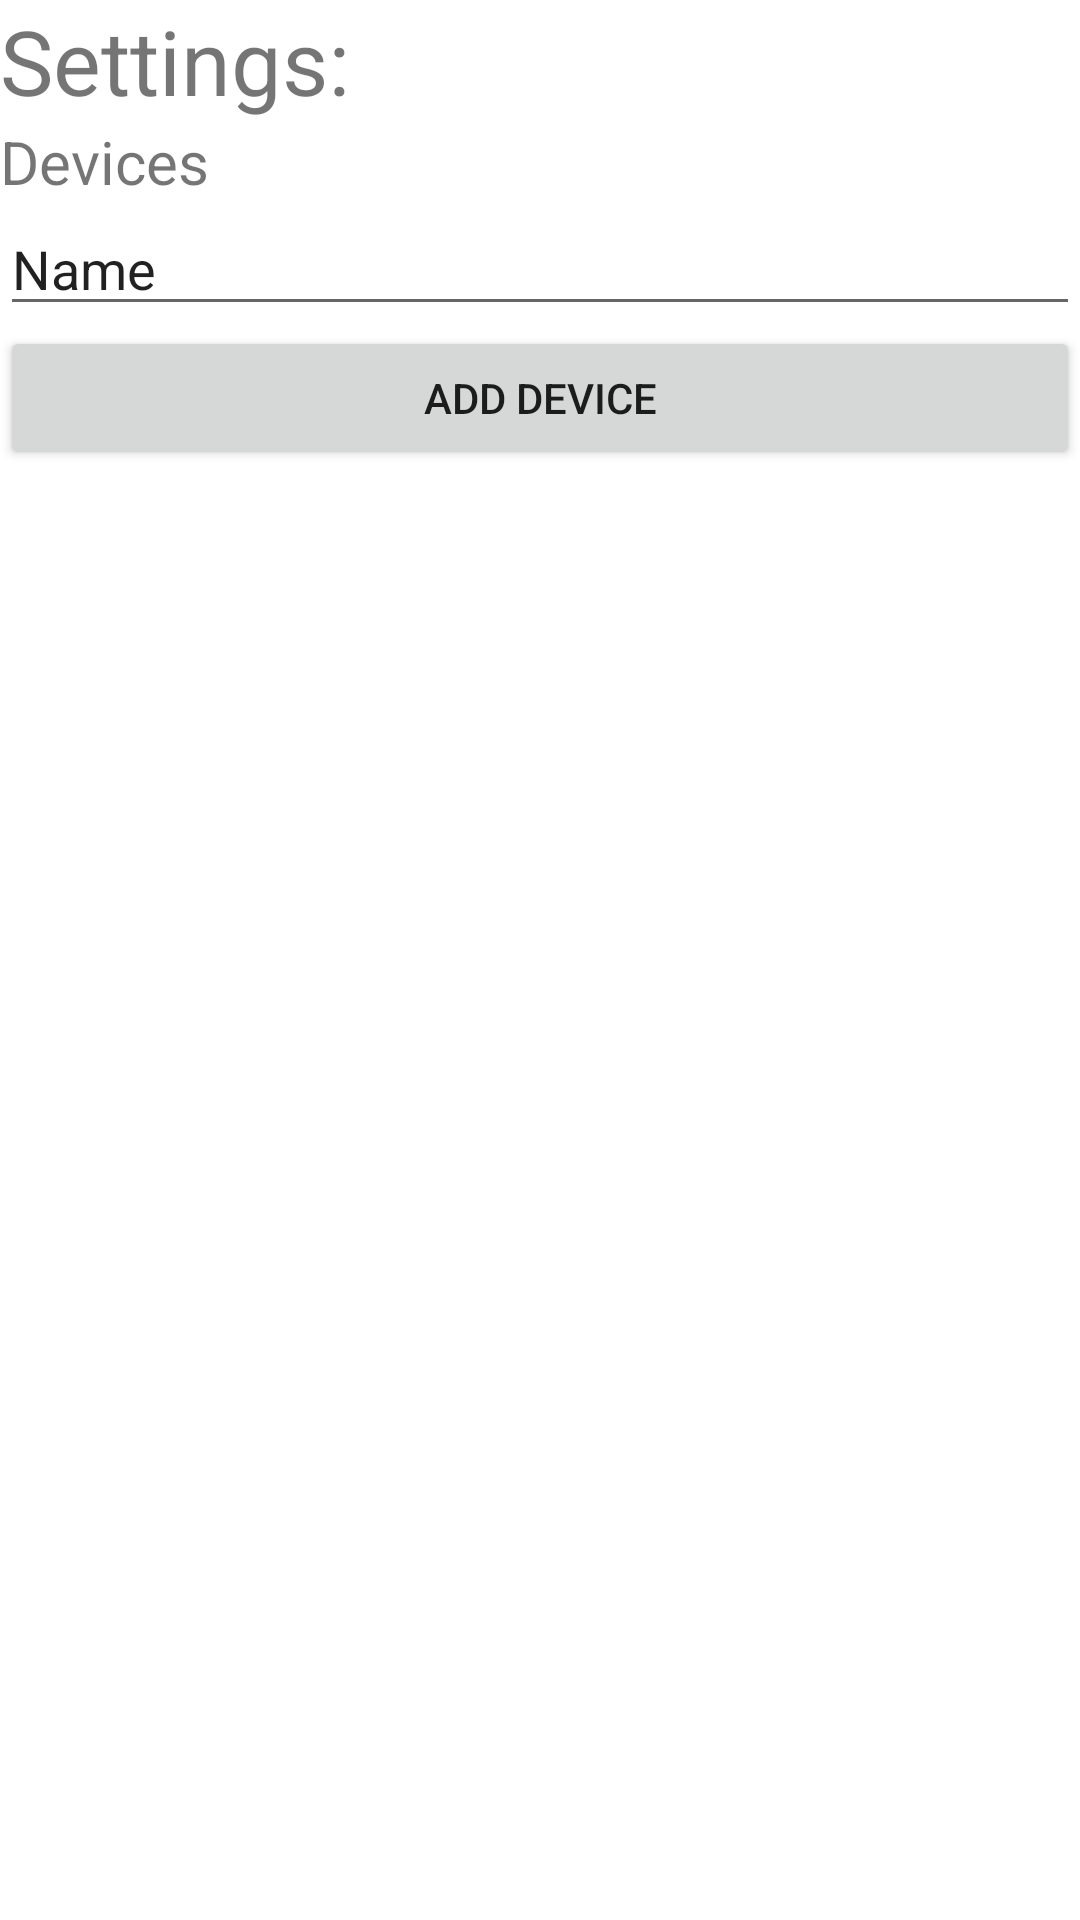

Write the Android layout XML for this screen, with the resource values it uses.
<!-- AndroidManifest.xml: application theme Theme.PBR -->
<!-- res/layout/activity_device_config.xml -->
<?xml version="1.0" encoding="utf-8"?>
<androidx.constraintlayout.widget.ConstraintLayout xmlns:android="http://schemas.android.com/apk/res/android"
    xmlns:app="http://schemas.android.com/apk/res-auto"
    xmlns:tools="http://schemas.android.com/tools"
    android:layout_width="match_parent"
    android:layout_height="match_parent"
    tools:context=".DeviceConfigActivity">

    <LinearLayout
        android:layout_width="match_parent"
        android:layout_height="match_parent"
        android:orientation="vertical">

        <TextView
            android:id="@+id/txtSettings"
            android:layout_width="match_parent"
            android:layout_height="wrap_content"
            android:text="Settings:"
            android:textSize="30sp" />

        <TextView
            android:id="@+id/currentDevices"
            android:layout_width="match_parent"
            android:layout_height="wrap_content"
            android:text="Devices"
            android:textSize="20sp" />

        <EditText
            android:id="@+id/editTextTextPersonName2"
            android:layout_width="match_parent"
            android:layout_height="wrap_content"
            android:ems="10"
            android:inputType="textPersonName"
            android:text="Name" />

        <Button
            android:id="@+id/addDevice"
            android:layout_width="match_parent"
            android:layout_height="wrap_content"
            android:text="Add Device" />
    </LinearLayout>
</androidx.constraintlayout.widget.ConstraintLayout>
<!-- resources referenced by this layout -->
<resources>
  <style name="Theme.PBR" parent="Theme.MaterialComponents.DayNight.DarkActionBar">
          
          <item name="colorPrimary">@color/white</item>
          <item name="colorPrimaryVariant">@color/black</item>
          <item name="colorOnPrimary">#22BC00</item>
          
          <item name="colorSecondary">#2BC200</item>
          <item name="colorSecondaryVariant">@color/teal_700</item>
          <item name="colorOnSecondary">@color/black</item>
          
          <item name="android:statusBarColor" tools:targetApi="l">?attr/colorPrimaryVariant</item>
          
      </style>
  <!-- not gathered from this repository: default colours our renderer supplied (Android Studio template values) -->
  <color name="teal_700">#FF018786</color>
  <color name="black">#FF000000</color>
  <color name="white">#FFFFFFFF</color>
</resources>
